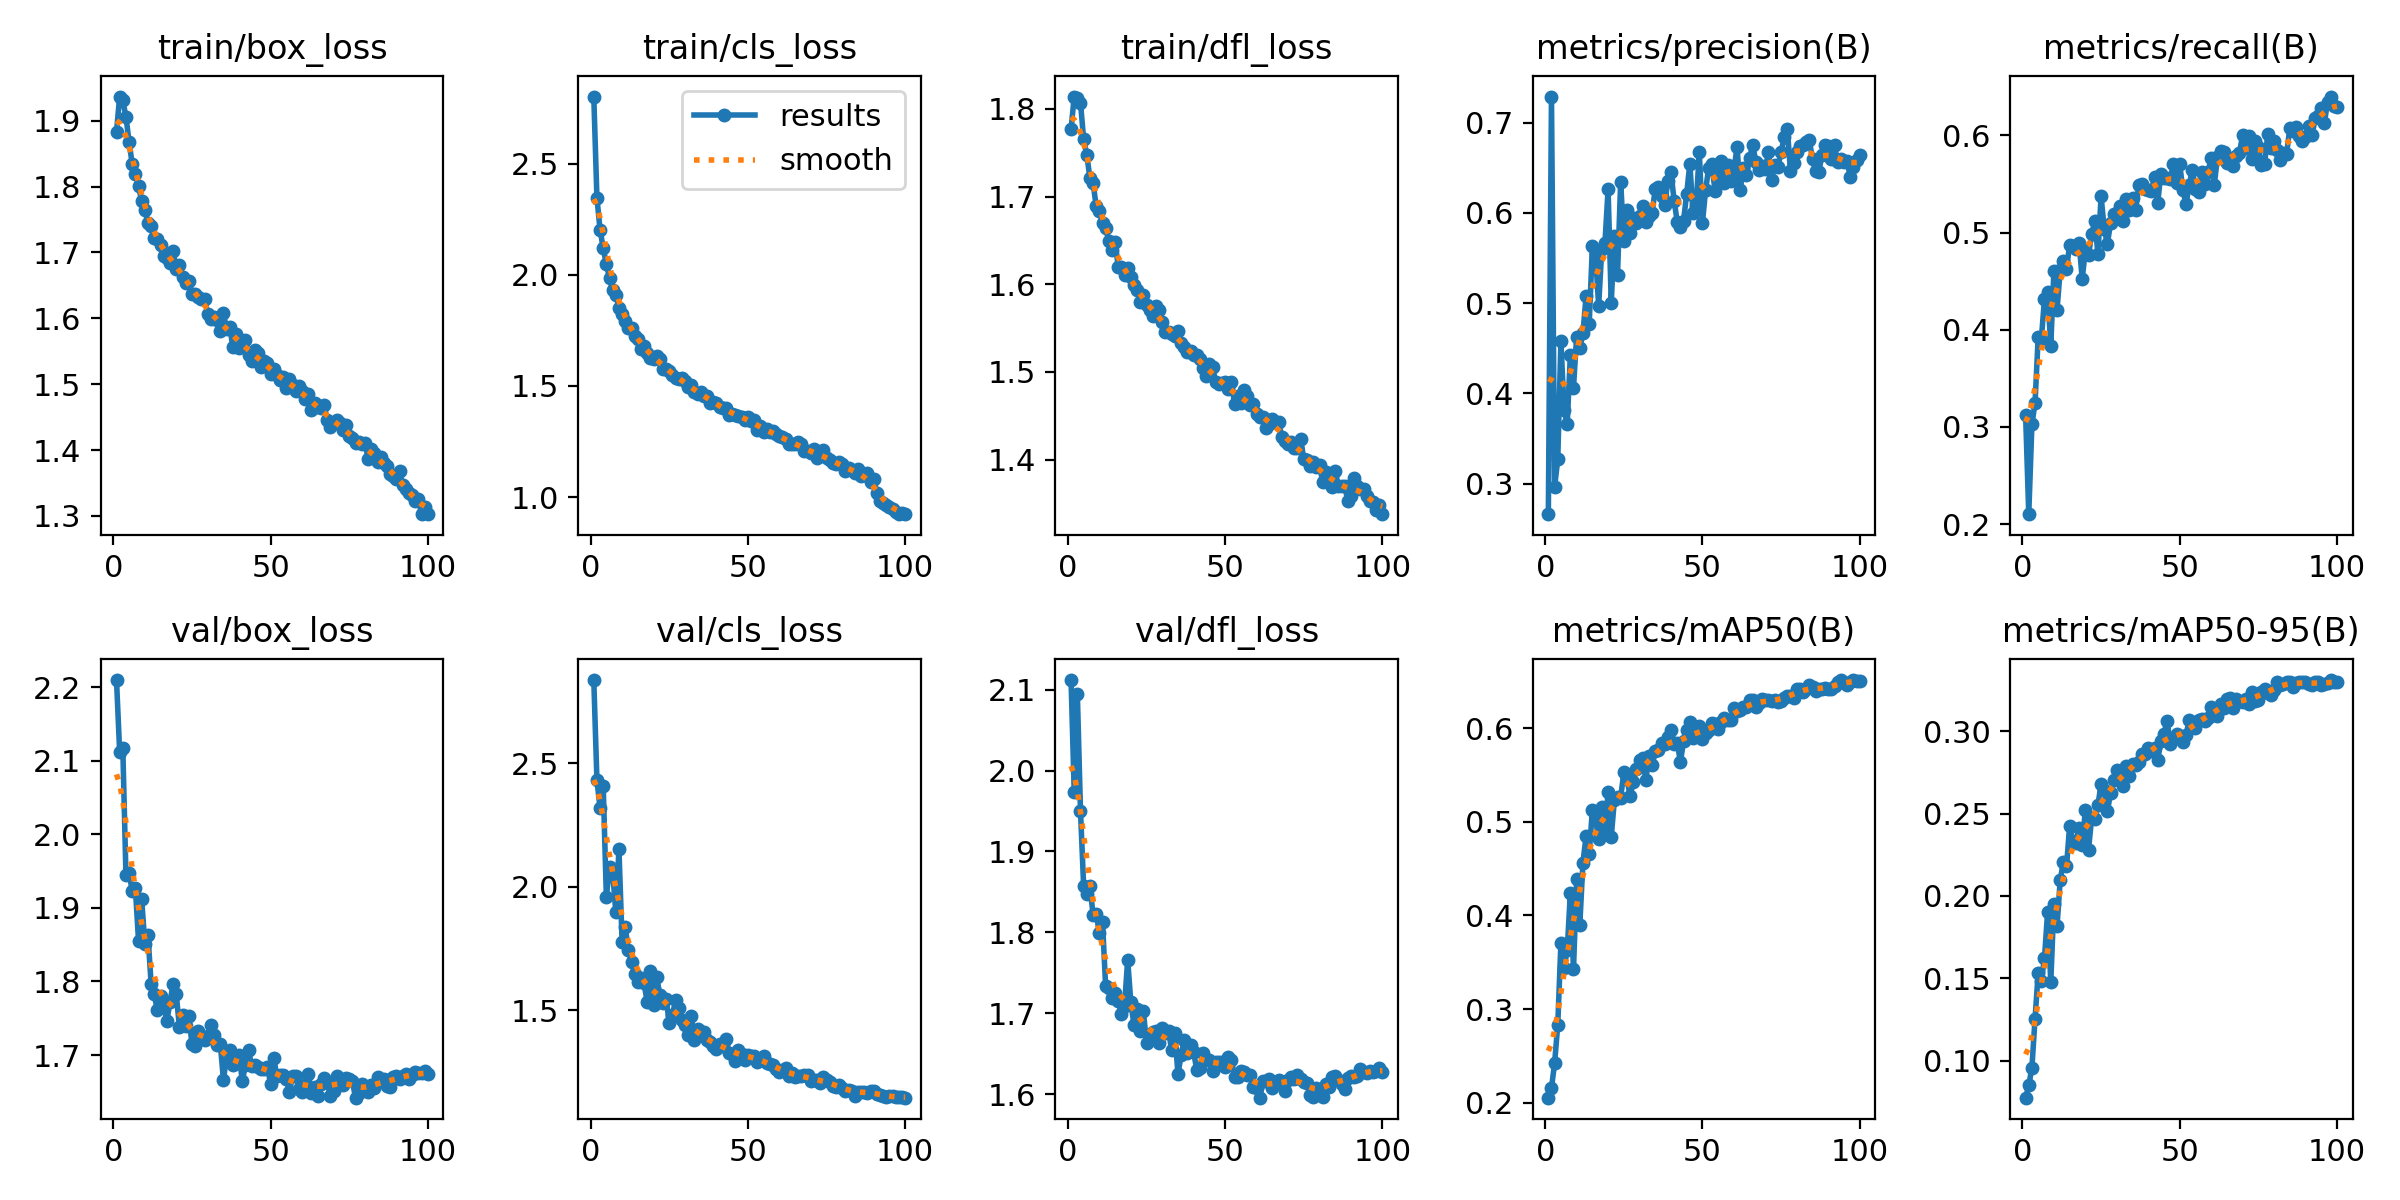

The data file committed next to this chart (first rows):
epoch, time, train/box_loss, train/cls_loss, train/dfl_loss, metrics/precision(B), metrics/recall(B), metrics/mAP50(B), metrics/mAP50-95(B), val/box_loss, val/cls_loss, val/dfl_loss, lr/pg0, lr/pg1, lr/pg2
1, 29.64, 1.883, 2.802, 1.777, 0.2662, 0.3125, 0.2055, 0.07757, 2.21, 2.836, 2.112, 0.0005536, 0.0005536, 0.0005536
2, 52.55, 1.937, 2.345, 1.814, 0.7289, 0.2102, 0.2157, 0.085, 2.112, 2.431, 1.974, 0.001098, 0.001098, 0.001098
3, 76.65, 1.931, 2.202, 1.813, 0.2965, 0.3025, 0.2426, 0.09569, 2.117, 2.317, 2.094, 0.001632, 0.001632, 0.001632
4, 99.67, 1.906, 2.119, 1.807, 0.3272, 0.3245, 0.2834, 0.1256, 1.945, 2.406, 1.95, 0.001617, 0.001617, 0.001617
5, 122.1, 1.868, 2.047, 1.765, 0.4578, 0.3927, 0.371, 0.1534, 1.948, 1.96, 1.857, 0.001601, 0.001601, 0.001601
6, 144.9, 1.834, 1.985, 1.748, 0.3813, 0.3901, 0.3437, 0.1484, 1.923, 2.079, 1.847, 0.001584, 0.001584, 0.001584
7, 167.1, 1.819, 1.931, 1.721, 0.3661, 0.4319, 0.3631, 0.1622, 1.926, 2.058, 1.857, 0.001568, 0.001568, 0.001568
8, 189.7, 1.801, 1.91, 1.716, 0.4421, 0.4389, 0.4241, 0.1905, 1.855, 1.899, 1.822, 0.001551, 0.001551, 0.001551
9, 212.4, 1.778, 1.851, 1.689, 0.4065, 0.3837, 0.3423, 0.1476, 1.912, 2.151, 1.823, 0.001535, 0.001535, 0.001535
10, 234.8, 1.765, 1.824, 1.684, 0.463, 0.4603, 0.4391, 0.1953, 1.851, 1.778, 1.799, 0.001518, 0.001518, 0.001518
11, 258.1, 1.745, 1.791, 1.67, 0.45, 0.4206, 0.3896, 0.1817, 1.863, 1.837, 1.813, 0.001502, 0.001502, 0.001502
12, 281.5, 1.741, 1.762, 1.665, 0.4667, 0.4615, 0.4565, 0.2098, 1.797, 1.744, 1.733, 0.001485, 0.001485, 0.001485
13, 304.2, 1.722, 1.76, 1.649, 0.5076, 0.4707, 0.4845, 0.2205, 1.782, 1.695, 1.731, 0.001469, 0.001469, 0.001469
14, 327.2, 1.72, 1.725, 1.639, 0.4773, 0.4626, 0.4653, 0.2179, 1.761, 1.646, 1.719, 0.001452, 0.001452, 0.001452
15, 349.7, 1.711, 1.712, 1.648, 0.5629, 0.487, 0.5129, 0.2426, 1.781, 1.614, 1.725, 0.001436, 0.001436, 0.001436
16, 372.2, 1.695, 1.668, 1.62, 0.5543, 0.4864, 0.5031, 0.2333, 1.773, 1.631, 1.715, 0.001419, 0.001419, 0.001419
17, 394.6, 1.691, 1.681, 1.619, 0.4973, 0.4827, 0.4818, 0.2321, 1.746, 1.609, 1.7, 0.001403, 0.001403, 0.001403
18, 417.6, 1.685, 1.649, 1.611, 0.56, 0.4894, 0.5159, 0.2412, 1.772, 1.533, 1.709, 0.001386, 0.001386, 0.001386
19, 440.1, 1.702, 1.627, 1.618, 0.5664, 0.4524, 0.4891, 0.2309, 1.796, 1.659, 1.766, 0.00137, 0.00137, 0.00137
20, 462.5, 1.675, 1.619, 1.608, 0.6261, 0.482, 0.5317, 0.2524, 1.782, 1.52, 1.714, 0.001353, 0.001353, 0.001353
21, 485, 1.681, 1.633, 1.599, 0.5006, 0.4769, 0.4838, 0.2282, 1.738, 1.636, 1.685, 0.001337, 0.001337, 0.001337
22, 507.5, 1.662, 1.622, 1.594, 0.5746, 0.4983, 0.5232, 0.2473, 1.754, 1.564, 1.705, 0.00132, 0.00132, 0.00132
23, 529.7, 1.653, 1.578, 1.579, 0.5316, 0.5115, 0.526, 0.2465, 1.739, 1.53, 1.678, 0.001304, 0.001304, 0.001304
24, 551.8, 1.657, 1.577, 1.587, 0.6346, 0.478, 0.5259, 0.255, 1.753, 1.548, 1.702, 0.001287, 0.001287, 0.001287
25, 574.3, 1.637, 1.565, 1.577, 0.569, 0.5373, 0.5527, 0.2681, 1.715, 1.45, 1.663, 0.001271, 0.001271, 0.001271
26, 596.9, 1.636, 1.55, 1.57, 0.6028, 0.5035, 0.5453, 0.2644, 1.712, 1.481, 1.672, 0.001254, 0.001254, 0.001254
27, 619.3, 1.632, 1.533, 1.564, 0.5782, 0.4884, 0.5281, 0.2514, 1.733, 1.543, 1.677, 0.001238, 0.001238, 0.001238
28, 641.8, 1.629, 1.533, 1.575, 0.5945, 0.5094, 0.5426, 0.2623, 1.724, 1.51, 1.678, 0.001221, 0.001221, 0.001221
29, 664.4, 1.629, 1.536, 1.571, 0.5893, 0.5187, 0.5561, 0.2702, 1.72, 1.46, 1.663, 0.001205, 0.001205, 0.001205
30, 686.3, 1.607, 1.522, 1.557, 0.5966, 0.5202, 0.5663, 0.2766, 1.726, 1.442, 1.682, 0.001188, 0.001188, 0.001188
31, 707.8, 1.6, 1.493, 1.546, 0.6082, 0.5273, 0.5678, 0.2733, 1.74, 1.402, 1.676, 0.001172, 0.001172, 0.001172
32, 729.5, 1.601, 1.503, 1.545, 0.5895, 0.5115, 0.5444, 0.267, 1.727, 1.48, 1.678, 0.001155, 0.001155, 0.001155
33, 751.3, 1.597, 1.472, 1.543, 0.597, 0.5342, 0.5704, 0.2791, 1.714, 1.38, 1.654, 0.001139, 0.001139, 0.001139
34, 773.2, 1.581, 1.462, 1.541, 0.6001, 0.5234, 0.5606, 0.2728, 1.715, 1.426, 1.675, 0.001122, 0.001122, 0.001122
35, 795.4, 1.608, 1.472, 1.546, 0.6267, 0.5356, 0.5753, 0.2799, 1.666, 1.4, 1.624, 0.001106, 0.001106, 0.001106
36, 817.8, 1.584, 1.456, 1.533, 0.6284, 0.5233, 0.5765, 0.2797, 1.697, 1.411, 1.649, 0.001089, 0.001089, 0.001089
37, 840.4, 1.587, 1.454, 1.528, 0.6182, 0.5493, 0.5838, 0.2811, 1.706, 1.38, 1.667, 0.001073, 0.001073, 0.001073
38, 863, 1.557, 1.425, 1.523, 0.6089, 0.5495, 0.5836, 0.2861, 1.686, 1.373, 1.651, 0.001056, 0.001056, 0.001056
39, 885.8, 1.576, 1.428, 1.524, 0.6354, 0.5449, 0.5907, 0.2859, 1.695, 1.355, 1.66, 0.00104, 0.00104, 0.00104
40, 909, 1.556, 1.425, 1.519, 0.6449, 0.5435, 0.5983, 0.29, 1.7, 1.346, 1.651, 0.001023, 0.001023, 0.001023
41, 932.9, 1.566, 1.404, 1.519, 0.6136, 0.5425, 0.5832, 0.288, 1.665, 1.367, 1.629, 0.001007, 0.001007, 0.001007
42, 955.6, 1.566, 1.402, 1.515, 0.5899, 0.5576, 0.5847, 0.2901, 1.686, 1.356, 1.632, 0.0009904, 0.0009904, 0.0009904
43, 978.3, 1.544, 1.402, 1.504, 0.5845, 0.5302, 0.5637, 0.2825, 1.706, 1.385, 1.651, 0.0009739, 0.0009739, 0.0009739
44, 1001, 1.535, 1.371, 1.495, 0.5914, 0.5607, 0.5862, 0.2939, 1.685, 1.33, 1.644, 0.0009574, 0.0009574, 0.0009574
45, 1023, 1.553, 1.373, 1.509, 0.6214, 0.5557, 0.5978, 0.2985, 1.686, 1.326, 1.642, 0.0009409, 0.0009409, 0.0009409
46, 1045, 1.547, 1.369, 1.505, 0.6546, 0.5562, 0.607, 0.3064, 1.684, 1.297, 1.629, 0.0009244, 0.0009244, 0.0009244
47, 1069, 1.525, 1.366, 1.488, 0.5997, 0.5546, 0.5897, 0.2921, 1.681, 1.34, 1.64, 0.0009078, 0.0009078, 0.0009078
48, 1092, 1.534, 1.361, 1.487, 0.6079, 0.5705, 0.5927, 0.2955, 1.681, 1.323, 1.64, 0.0008913, 0.0008913, 0.0008913
49, 1115, 1.532, 1.346, 1.488, 0.6677, 0.5507, 0.6026, 0.2984, 1.683, 1.301, 1.64, 0.0008748, 0.0008748, 0.0008748
50, 1137, 1.515, 1.359, 1.489, 0.5888, 0.57, 0.588, 0.2957, 1.661, 1.321, 1.633, 0.0008583, 0.0008583, 0.0008583
51, 1160, 1.523, 1.343, 1.48, 0.6252, 0.5443, 0.5947, 0.2936, 1.696, 1.318, 1.645, 0.0008418, 0.0008418, 0.0008418
52, 1184, 1.514, 1.347, 1.488, 0.65, 0.5293, 0.5978, 0.2977, 1.671, 1.315, 1.642, 0.0008253, 0.0008253, 0.0008253
53, 1208, 1.507, 1.303, 1.463, 0.6543, 0.5485, 0.6058, 0.3066, 1.672, 1.292, 1.621, 0.0008088, 0.0008088, 0.0008088
54, 1232, 1.511, 1.318, 1.472, 0.6243, 0.5644, 0.6044, 0.3054, 1.673, 1.298, 1.621, 0.0007923, 0.0007923, 0.0007923
55, 1256, 1.495, 1.291, 1.464, 0.644, 0.5453, 0.5992, 0.3019, 1.668, 1.315, 1.629, 0.0007758, 0.0007758, 0.0007758
56, 1279, 1.507, 1.304, 1.48, 0.6573, 0.5421, 0.6066, 0.3067, 1.65, 1.287, 1.627, 0.0007593, 0.0007593, 0.0007593
57, 1303, 1.499, 1.291, 1.472, 0.6337, 0.5625, 0.6107, 0.3073, 1.672, 1.284, 1.624, 0.0007428, 0.0007428, 0.0007428
58, 1326, 1.49, 1.296, 1.462, 0.6532, 0.5496, 0.6086, 0.3065, 1.672, 1.279, 1.623, 0.0007263, 0.0007263, 0.0007263
59, 1349, 1.497, 1.283, 1.464, 0.6348, 0.5622, 0.6086, 0.3083, 1.654, 1.263, 1.609, 0.0007098, 0.0007098, 0.0007098
60, 1371, 1.489, 1.274, 1.452, 0.6463, 0.5769, 0.6213, 0.3146, 1.649, 1.251, 1.608, 0.0006933, 0.0006933, 0.0006933
... 40 more rows
